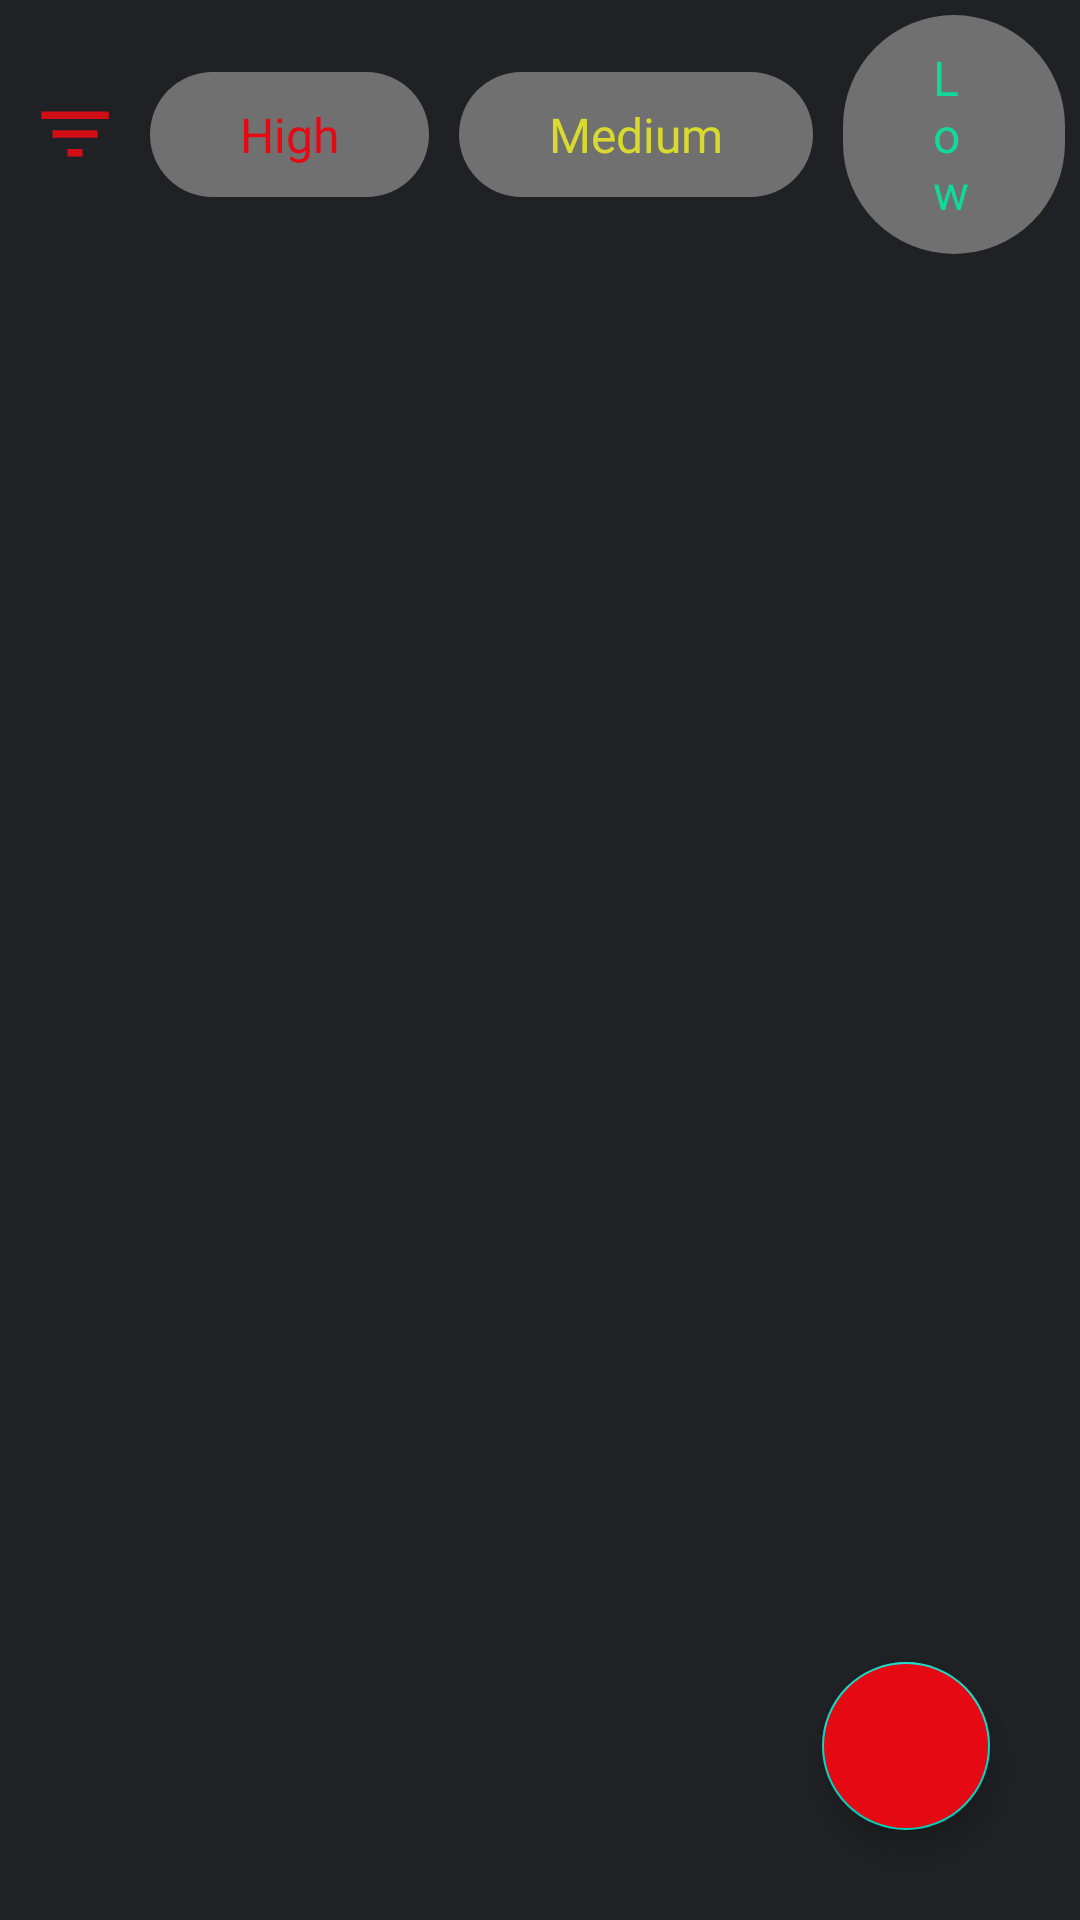

This screen was rendered from an Android layout file. Write that file and the resources it references.
<!-- AndroidManifest.xml: application theme Theme.OlSchoolNotes -->
<!-- res/layout/fragment_home.xml -->
<?xml version="1.0" encoding="utf-8"?>
<FrameLayout xmlns:android="http://schemas.android.com/apk/res/android"
    xmlns:app="http://schemas.android.com/apk/res-auto"
    xmlns:tools="http://schemas.android.com/tools"
    android:layout_width="match_parent"
    android:layout_height="match_parent"
    android:background="#202124"
    tools:context=".ui.Fragments.HomeFragment">



    <androidx.constraintlayout.widget.ConstraintLayout
        android:layout_width="match_parent"
        android:layout_height="match_parent">


        <LinearLayout
            android:id="@+id/linearLayout"
            android:layout_width="match_parent"
            android:layout_height="wrap_content"
            android:orientation="horizontal"
            app:layout_constraintEnd_toEndOf="parent"
            app:layout_constraintStart_toStartOf="parent"
            app:layout_constraintTop_toTopOf="parent"
            android:layout_margin="5dp"
            android:gravity="center_vertical">

            <ImageView
                android:id="@+id/filterIcon"
                android:layout_width="30dp"
                android:layout_height="30dp"
                android:background="@drawable/ic_filter"
                android:layout_margin="5dp" />
            <TextView
                android:id="@+id/filterHigh"
                android:layout_width="wrap_content"
                android:layout_height="wrap_content"
                android:text="@string/high"
                android:textColor="@color/red"
                android:textSize="16sp"
                android:background="@drawable/filter_btn"
                android:layout_margin="5dp"
                android:paddingLeft="30dp"
                android:paddingRight="30dp"
                android:paddingTop="10dp"
                android:paddingBottom="10dp"
                android:fontFamily="@font/btwo"
                />
            <TextView
                android:id="@+id/filterMedium"
                android:layout_width="wrap_content"
                android:layout_height="wrap_content"
                android:text="@string/medium"
                android:textColor="@color/yellow"
                android:textSize="16sp"
                android:background="@drawable/filter_btn"
                android:layout_margin="5dp"
                android:paddingLeft="30dp"
                android:paddingRight="30dp"
                android:paddingTop="10dp"
                android:paddingBottom="10dp"
               android:fontFamily="@font/btwo"
                />
            <TextView
                android:id="@+id/filterLow"
                android:layout_width="wrap_content"
                android:layout_height="wrap_content"
                android:text="@string/low"
                android:textColor="@color/green"
                android:textSize="16sp"
                android:background="@drawable/filter_btn"
                android:layout_marginStart="5dp"
                android:paddingLeft="30dp"
                android:paddingRight="30dp"
                android:paddingTop="10dp"
                android:paddingBottom="10dp"
                android:fontFamily="@font/btwo"
                />


        </LinearLayout>


        <androidx.recyclerview.widget.RecyclerView
            android:id="@+id/rcvAllNotes"
            android:layout_width="match_parent"
            android:layout_height="0dp"
            app:layout_constraintBottom_toBottomOf="parent"
            app:layout_constraintEnd_toEndOf="parent"
            app:layout_constraintStart_toStartOf="parent"
            app:layout_constraintTop_toBottomOf="@+id/linearLayout" />



        <com.google.android.material.floatingactionbutton.FloatingActionButton
            android:id="@+id/btnAddNotes"
            android:layout_width="wrap_content"
            android:layout_height="wrap_content"
            android:layout_margin="30dp"
            android:backgroundTint="#E50914"
            android:src="@drawable/ic_add"
            app:layout_constraintBottom_toBottomOf="parent"
            app:layout_constraintEnd_toEndOf="parent" />



    </androidx.constraintlayout.widget.ConstraintLayout>


</FrameLayout>
<!-- resources referenced by this layout -->
<resources>
  <color name="green">#11D99B</color>
  <color name="red">#E50914</color>
  <color name="yellow">#D9D92F</color>
  <!-- drawable filter_btn (drawable) -->
  <?xml version="1.0" encoding="utf-8"?>
  <shape android:shape="rectangle" xmlns:android="http://schemas.android.com/apk/res/android">
      <solid android:color="#707070"/>
      <corners android:radius="100dp"/>
  </shape>
  <!-- drawable ic_filter (drawable) -->
  <vector android:alpha="0.9" android:height="24dp" android:tint="#E50914"
      android:viewportHeight="24" android:viewportWidth="24"
      android:width="24dp" xmlns:android="http://schemas.android.com/apk/res/android">
      <path android:fillColor="@android:color/white" android:pathData="M10,18h4v-2h-4v2zM3,6v2h18L21,6L3,6zM6,13h12v-2L6,11v2z"/>
  </vector>
  <string name="high">High</string>
  <string name="low">Low</string>
  <string name="medium">Medium</string>
  <style name="Theme.OlSchoolNotes" parent="Theme.MaterialComponents.DayNight.DarkActionBar">
          
          <item name="colorPrimary">#202124</item>
          <item name="colorPrimaryVariant">#202124</item>
          <item name="colorOnPrimary">@color/white</item>
          
          <item name="colorSecondary">@color/teal_200</item>
          <item name="colorSecondaryVariant">@color/teal_700</item>
          <item name="colorOnSecondary">@color/black</item>
          
          <item name="android:statusBarColor" tools:targetApi="l">?attr/colorPrimary</item>
          
  
      </style>
  <color name="white">#FFFFFFFF</color>
  <color name="teal_200">#FF03DAC5</color>
  <color name="teal_700">#FF018786</color>
  <color name="black">#000000</color>
</resources>
